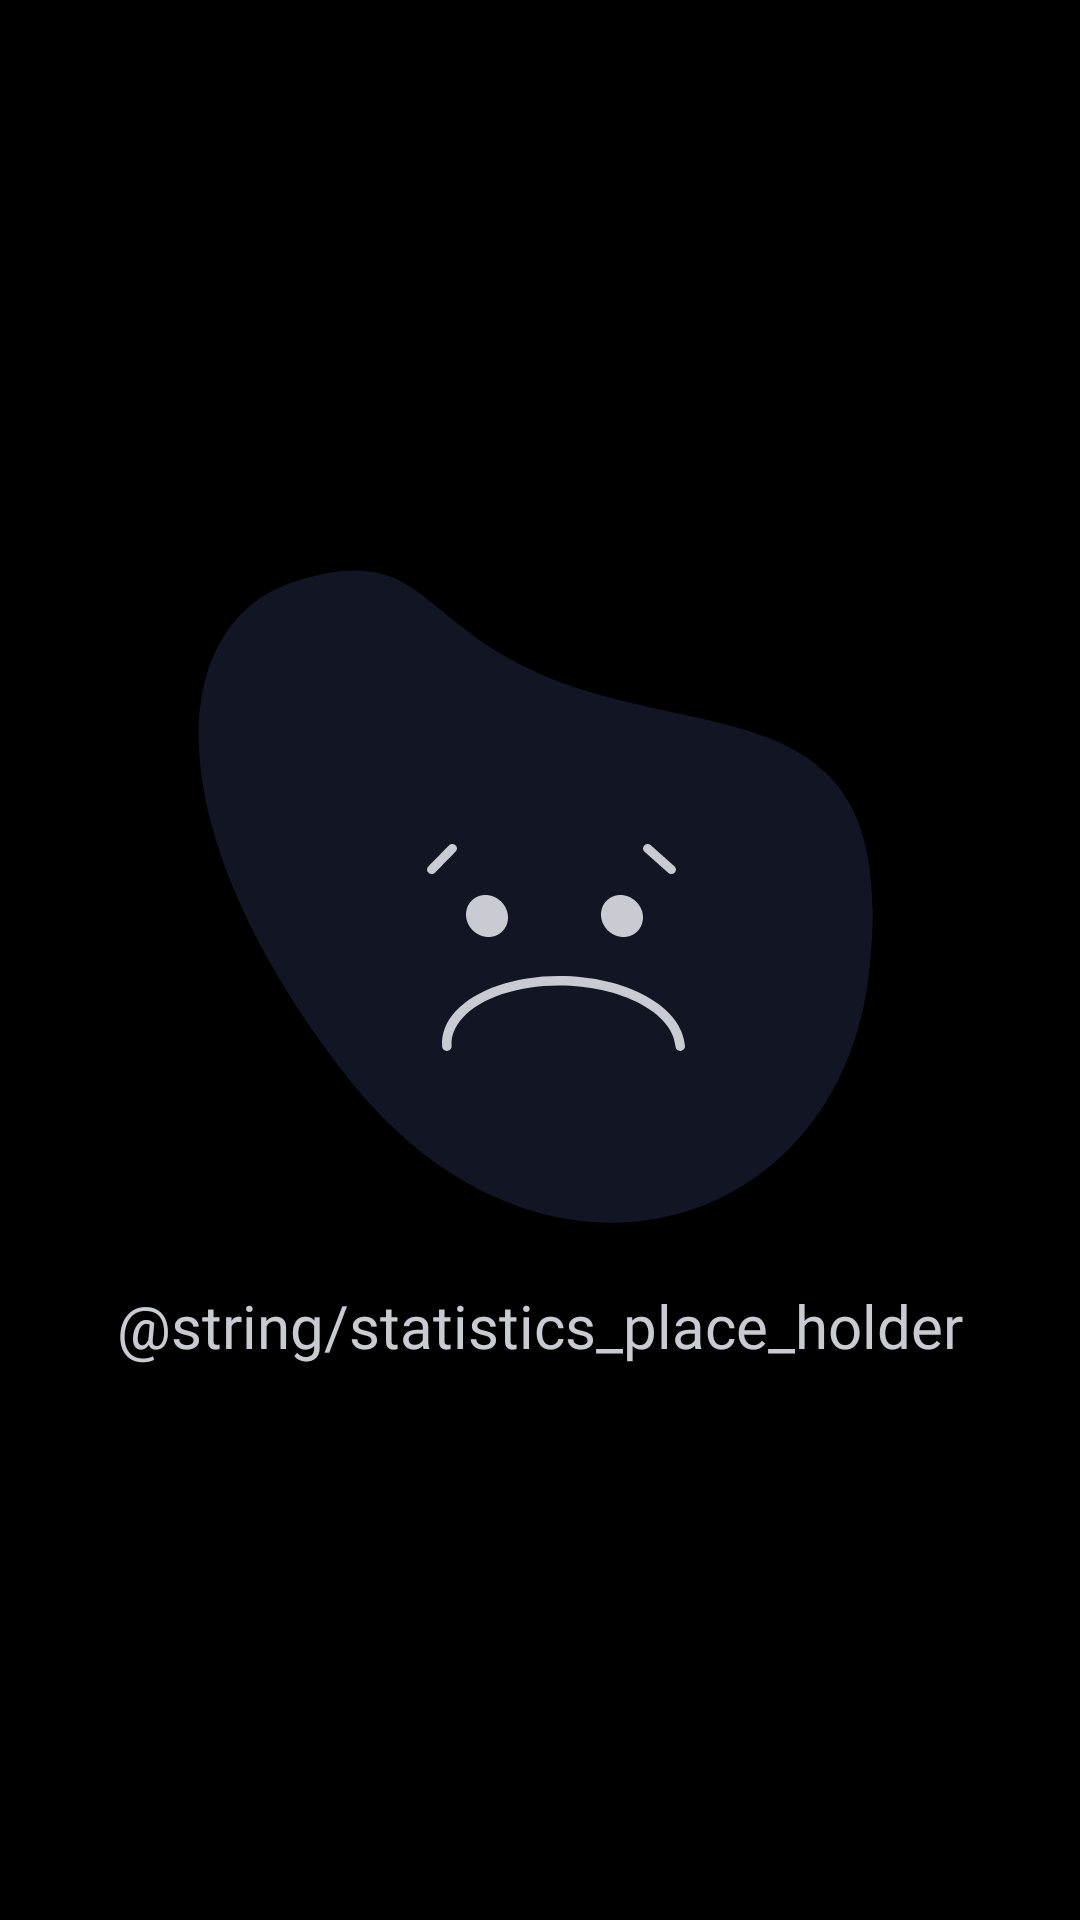

Here is an Android app screen rendered from its layout file. Give the layout XML and the strings, colors and styles it references.
<!-- AndroidManifest.xml: application theme AppTheme -->
<!-- res/layout/content_place_holder.xml -->
<?xml version="1.0" encoding="utf-8"?>
<LinearLayout xmlns:android="http://schemas.android.com/apk/res/android"
    xmlns:tools="http://schemas.android.com/tools"
    android:layout_width="match_parent"
    android:layout_height="match_parent"
    android:background="@android:color/black"
    android:gravity="center"
    android:orientation="vertical"
    tools:ignore="UseCompoundDrawables">

    <ImageView
        android:id="@+id/placeHolderIcon"
        android:layout_width="wrap_content"
        android:layout_height="wrap_content"
        android:src="@drawable/ic_place_holder"
        tools:ignore="ContentDescription" />

    <TextView
        android:layout_width="wrap_content"
        android:layout_height="wrap_content"
        android:layout_marginTop="16dp"
        android:fontFamily="@font/ibm_plex_sans_regular"
        android:gravity="center"
        android:text="@string/statistics_place_holder"
        android:textColor="@color/gray"
        android:textSize="20sp" />

</LinearLayout>
<!-- resources referenced by this layout -->
<resources>
  <color name="gray">#C9CBD3</color>
  <!-- drawable ic_place_holder: vector/xml drawable (drawable, 2156 chars, omitted) -->
  <style name="AppTheme" parent="Theme.AppCompat.Light.NoActionBar">
          
          <item name="colorPrimary">@color/colorPrimary</item>
          <item name="colorPrimaryDark">@color/colorPrimaryDark</item>
          <item name="colorAccent">@color/colorAccent</item>
  
          <item name="android:windowBackground">@drawable/splash</item>
          <item name="android:windowTranslucentStatus">true</item>
      </style>
  <color name="colorPrimary">#6200EE</color>
  <color name="colorPrimaryDark">#3700B3</color>
  <color name="colorAccent">#03DAC5</color>
  <!-- drawable splash (drawable) -->
  <?xml version="1.0" encoding="utf-8"?>
  <layer-list xmlns:android="http://schemas.android.com/apk/res/android">
  
      <item android:drawable="@drawable/ic_bg_app" />
  
      <item
          android:drawable="@drawable/ic_splash"
          android:gravity="center"
          android:left="40dp"
          android:right="40dp" />
  
  </layer-list>
  <!-- drawable ic_bg_app (drawable) -->
  <vector xmlns:android="http://schemas.android.com/apk/res/android"
      xmlns:aapt="http://schemas.android.com/aapt"
      android:width="414dp"
      android:height="896dp"
      android:viewportWidth="414"
      android:viewportHeight="896">
      <group>
          <clip-path android:pathData="M0,0h414v896h-414z" />
          <path android:pathData="M0,0h414v896h-414z">
              <aapt:attr name="android:fillColor">
                  <gradient
                      android:endX="514"
                      android:endY="1110.5"
                      android:startX="0"
                      android:startY="0"
                      android:type="linear">
                      <item
                          android:color="#FF0B0B0C"
                          android:offset="0" />
                      <item
                          android:color="#FA000000"
                          android:offset="0.663706" />
                      <item
                          android:color="#CE000000"
                          android:offset="0.995995" />
                  </gradient>
              </aapt:attr>
          </path>
          <path android:pathData="M-330,-82h1641v1282h-1641z" />
      </group>
  </vector>
  <!-- drawable ic_splash: vector/xml drawable (drawable, 9175 chars, omitted) -->
</resources>
